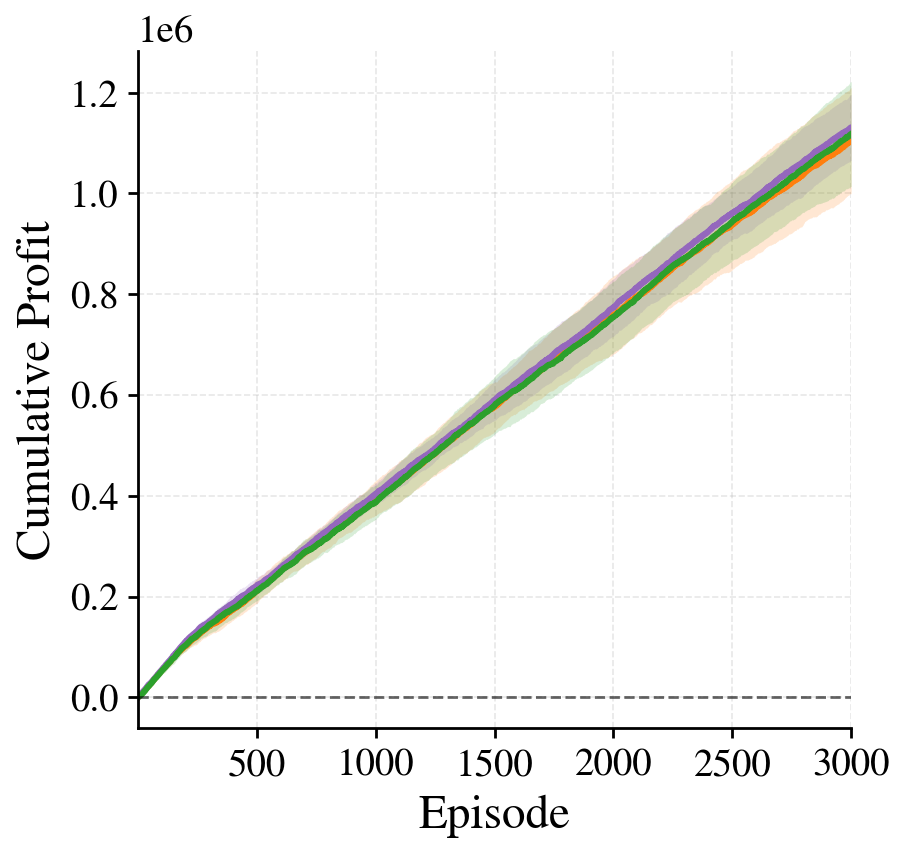

Data behind this chart, as committed beside it:
episode, rawlsian_maximin_mean, rawlsian_maximin_std, fairness_lagrangian_mean, fairness_lagrangian_std, social_welfare_mean, social_welfare_std
1, 408.8, 565.3, 370.7, 544.3, 421.9, 506.3
2, 1137, 479.6, 1104, 531.6, 957.2, 412.8
3, 1892, 591.3, 1846, 766.4, 1298, 923.4
4, 2515, 875.7, 2196, 668.6, 1828, 822.1
5, 2724, 1093, 2450, 985.2, 2165, 1185
6, 2937, 1233, 2623, 1119, 2366, 1277
7, 3489, 1159, 3418, 1061, 2876, 1162
8, 4043, 1182, 4209, 1136, 3161, 1291
9, 4278, 1421, 4794, 1122, 3373, 1268
10, 4547, 1742, 5078, 1378, 3892, 1030
11, 5022, 1900, 5629, 1328, 4482, 1177
12, 5794, 2158, 6334, 1313, 4744, 1250
13, 6141, 2194, 7164, 1647, 4890, 1345
14, 6836, 2345, 7738, 1500, 5227, 1329
15, 7460, 2547, 8250, 1744, 5667, 1766
16, 7918, 2603, 8814, 1758, 6235, 1739
17, 8376, 2766, 9585, 1708, 6424, 2087
18, 8742, 2916, 9851, 1642, 6970, 2083
19, 9226, 2984, 10220, 1965, 7281, 2583
20, 9782, 2827, 10626, 2469, 7659, 2526
21, 10307, 3035, 11202, 1989, 8335, 2321
22, 11071, 3204, 11644, 2321, 9256, 2553
23, 11457, 3044, 12176, 2281, 9830, 2701
24, 12065, 2923, 12649, 2204, 10160, 2913
25, 12641, 3408, 13165, 2625, 10889, 3088
26, 12909, 3090, 13817, 2842, 11203, 3023
27, 13421, 3434, 14621, 2665, 11606, 2744
28, 13999, 3308, 15011, 2490, 11986, 2681
29, 14630, 3350, 15700, 2387, 12876, 2615
30, 15000, 3342, 16214, 2606, 13816, 2851
31, 15422, 3501, 16880, 2641, 14171, 3012
32, 15836, 3327, 17117, 2686, 14806, 3095
33, 16369, 2928, 17747, 2907, 15407, 3491
34, 17045, 2845, 17920, 3177, 16095, 3696
35, 17537, 2638, 18463, 3200, 16579, 3956
36, 17828, 2613, 19495, 3473, 17153, 4014
37, 18392, 3017, 20193, 3180, 18037, 3948
38, 19108, 3189, 20950, 3390, 18715, 4064
39, 19589, 3076, 21936, 3467, 19344, 4137
40, 20200, 3252, 22560, 3454, 19659, 4097
41, 20379, 3243, 23156, 3507, 20175, 4351
42, 21116, 3562, 23565, 3311, 20775, 4808
43, 21817, 3586, 24174, 3304, 21177, 4926
44, 22445, 3330, 24236, 3198, 21645, 4870
45, 22884, 3510, 24702, 3261, 21924, 4988
46, 23463, 3428, 25601, 3438, 22550, 4884
47, 24133, 3541, 26276, 3574, 23062, 4645
48, 24604, 3866, 26497, 3509, 23652, 4626
49, 25023, 3958, 26835, 3080, 24057, 4653
50, 25538, 4067, 27105, 3274, 24685, 4447
51, 26009, 4239, 27682, 3516, 25366, 4559
52, 26383, 4363, 27863, 3824, 25878, 4520
53, 26752, 4043, 28423, 3840, 26548, 4870
54, 27103, 4250, 29045, 3636, 26880, 4872
55, 27993, 4389, 29435, 3501, 27286, 5096
56, 28640, 4516, 29929, 3527, 27797, 5258
57, 29209, 4436, 30708, 3556, 28517, 5114
58, 29828, 4332, 31260, 3470, 28981, 5348
59, 30504, 4458, 31815, 3212, 29429, 5652
60, 31170, 4631, 32391, 3293, 30282, 5486
... 2,940 more rows
